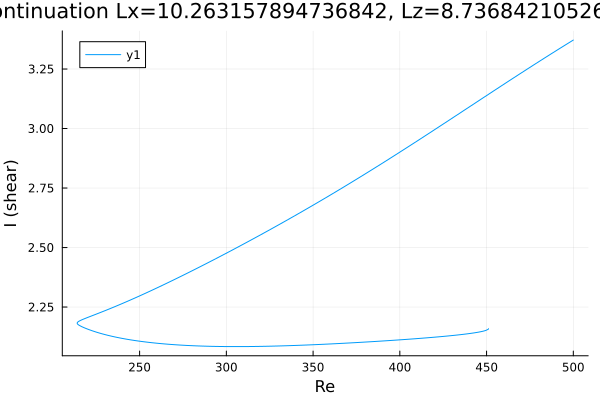

Data behind this chart, as committed beside it:
Re, shear
500.0, 3.372
499.2, 3.368
497.8, 3.362
496.4, 3.356
495, 3.349
493.6, 3.343
492.2, 3.336
490.8, 3.33
489.3, 3.323
487.9, 3.317
486.5, 3.31
485.1, 3.304
483.7, 3.297
482.3, 3.291
480.9, 3.284
479.4, 3.278
478, 3.271
476.6, 3.265
475.2, 3.258
473.8, 3.251
472.4, 3.245
471, 3.238
469.5, 3.231
468.1, 3.225
466.7, 3.218
465.3, 3.211
463.9, 3.205
462.5, 3.198
461.1, 3.191
459.6, 3.184
458.2, 3.178
456.8, 3.171
455.4, 3.164
454, 3.158
452.6, 3.151
451.2, 3.144
449.7, 3.137
448.3, 3.13
446.9, 3.124
446.7, 3.123
445.3, 3.116
443.9, 3.109
442.5, 3.102
441, 3.096
439.6, 3.089
438.2, 3.082
436.8, 3.075
435.4, 3.068
434, 3.062
432.6, 3.055
431.1, 3.048
429.7, 3.041
428.3, 3.035
426.9, 3.028
425.5, 3.021
424.1, 3.014
422.7, 3.008
421.2, 3.001
419.8, 2.994
418.4, 2.987
... 395 more rows
